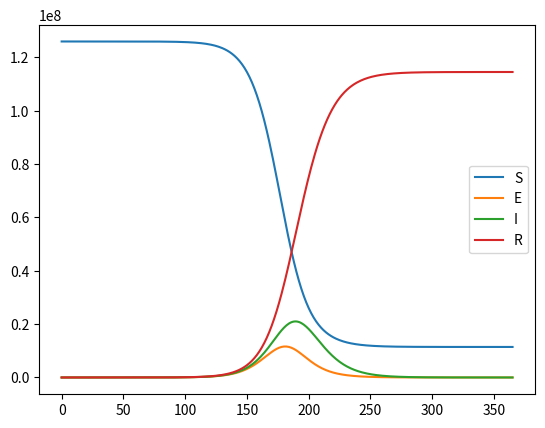

Reproduce this figure in Python.
#%%
import matplotlib.pyplot as plt

"""
S(t): 感受性
E(t): 潜伏期
I(t): 感染性
R(t): 回復・隔離

beta: 伝達係数 beta*I(t)は感染力、すなわち感受性人口の単位あたり単位人口あたりの感染率
epsilon: 潜伏期Eから感染性Iへの遷移率
gamma: 回復率・除去率

dS(t)/dt = -beta*S(t)*I(t)
    感染した分減る
dE(t)/dt = beta*S(t)*I(t) - epsilon*E(t)
    感染した分増える、発症した分減る
dI(t)/dt = epsilon*E(t) - gamma*I(t)
    発症した分増える、回復した分減る
dR(t)/dt = gamma*I(t)
    回復した分増える
"""

N = 126000000  # 日本の人口
beta = 0.26 / N
epsilon = 0.2
gamma = 0.1
R0 = beta / gamma
delta = 0.25  # 検出率

I = 1 / (delta * gamma)
S = N - I
E = 0
R = 0

aS = [S]
aE = [E]
aI = [I]
aR = [R]
aRt = [R0]


def calc_S(S, E, I, R):
    return S - beta * S * I


def calc_E(S, E, I, R):
    return E + beta * S * I - epsilon * E


def calc_I(S, E, I, R):
    return I + epsilon * E - gamma * I


def calc_R(S, E, I, R):
    return R + gamma * I


for t in range(365):
    S, E, I, R = (
        calc_S(S, E, I, R),
        calc_E(S, E, I, R),
        calc_I(S, E, I, R),
        calc_R(S, E, I, R),
    )
    Rt = beta * S / gamma
    aS.append(S)
    aE.append(E)
    aI.append(I)
    aR.append(R)
    aRt.append(Rt)

plt.plot(aS, label="S")
plt.plot(aE, label="E")
plt.plot(aI, label="I")
plt.plot(aR, label="R")
plt.legend()
